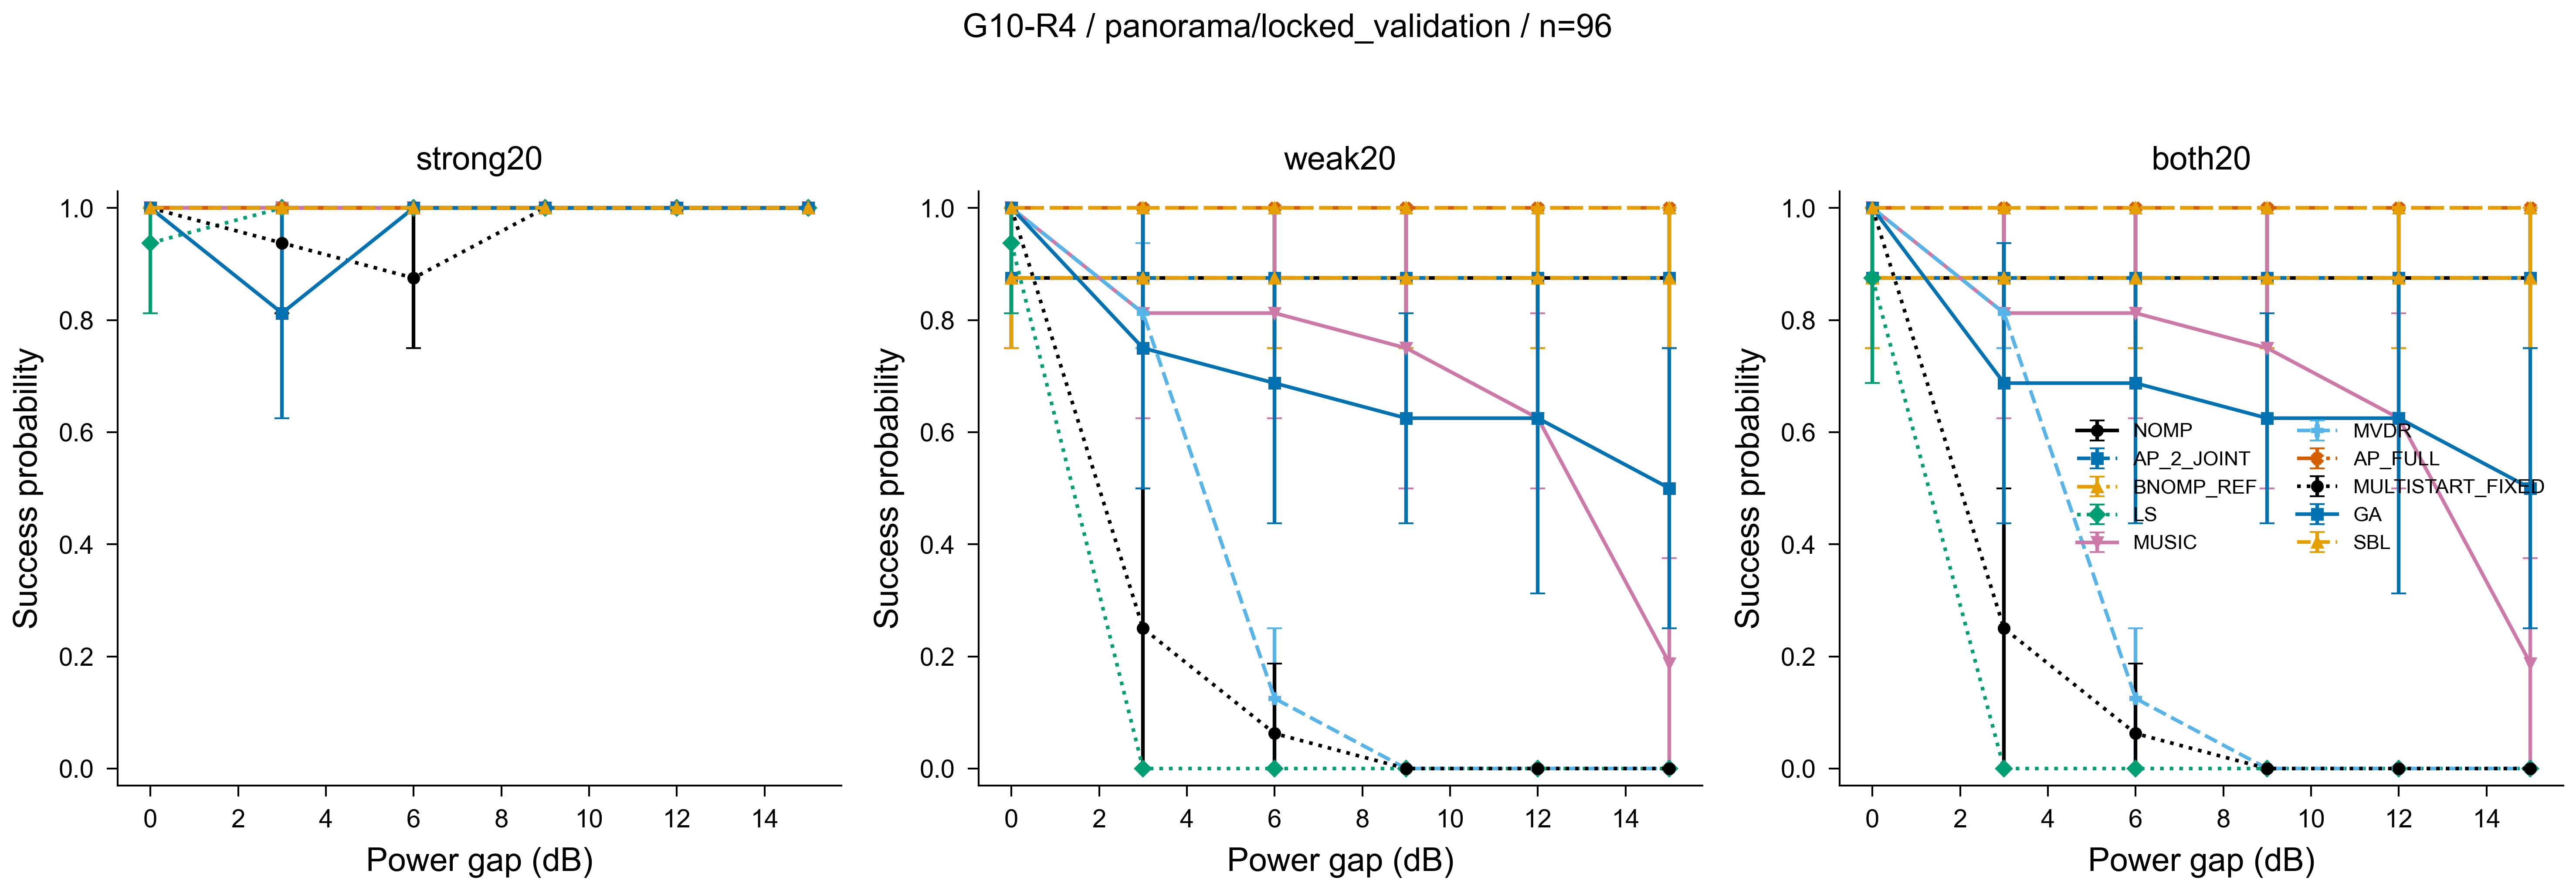

The file beside this chart, header and first rows:
method, gap_db, target, value, low, high, n
NOMP, 0, strong20, 1.0, 1.0, 1.0, 16
NOMP, 3, strong20, 1.0, 1.0, 1.0, 16
NOMP, 6, strong20, 1.0, 1.0, 1.0, 16
NOMP, 9, strong20, 1.0, 1.0, 1.0, 16
NOMP, 12, strong20, 1.0, 1.0, 1.0, 16
NOMP, 15, strong20, 1.0, 1.0, 1.0, 16
NOMP, 0, weak20, 0.875, 0.75, 1.0, 16
NOMP, 3, weak20, 0.875, 0.75, 1.0, 16
NOMP, 6, weak20, 0.875, 0.75, 1.0, 16
NOMP, 9, weak20, 0.875, 0.75, 1.0, 16
NOMP, 12, weak20, 0.875, 0.75, 1.0, 16
NOMP, 15, weak20, 0.875, 0.75, 1.0, 16
NOMP, 0, both20, 0.875, 0.75, 1.0, 16
NOMP, 3, both20, 0.875, 0.75, 1.0, 16
NOMP, 6, both20, 0.875, 0.75, 1.0, 16
NOMP, 9, both20, 0.875, 0.75, 1.0, 16
NOMP, 12, both20, 0.875, 0.75, 1.0, 16
NOMP, 15, both20, 0.875, 0.75, 1.0, 16
AP_2_JOINT, 0, strong20, 1.0, 1.0, 1.0, 16
AP_2_JOINT, 3, strong20, 1.0, 1.0, 1.0, 16
AP_2_JOINT, 6, strong20, 1.0, 1.0, 1.0, 16
AP_2_JOINT, 9, strong20, 1.0, 1.0, 1.0, 16
AP_2_JOINT, 12, strong20, 1.0, 1.0, 1.0, 16
AP_2_JOINT, 15, strong20, 1.0, 1.0, 1.0, 16
AP_2_JOINT, 0, weak20, 0.875, 0.75, 1.0, 16
AP_2_JOINT, 3, weak20, 0.875, 0.75, 1.0, 16
AP_2_JOINT, 6, weak20, 0.875, 0.75, 1.0, 16
AP_2_JOINT, 9, weak20, 0.875, 0.75, 1.0, 16
AP_2_JOINT, 12, weak20, 0.875, 0.75, 1.0, 16
AP_2_JOINT, 15, weak20, 0.875, 0.75, 1.0, 16
AP_2_JOINT, 0, both20, 0.875, 0.75, 1.0, 16
AP_2_JOINT, 3, both20, 0.875, 0.75, 1.0, 16
AP_2_JOINT, 6, both20, 0.875, 0.75, 1.0, 16
AP_2_JOINT, 9, both20, 0.875, 0.75, 1.0, 16
AP_2_JOINT, 12, both20, 0.875, 0.75, 1.0, 16
AP_2_JOINT, 15, both20, 0.875, 0.75, 1.0, 16
BNOMP_REF, 0, strong20, 1.0, 1.0, 1.0, 16
BNOMP_REF, 3, strong20, 1.0, 1.0, 1.0, 16
BNOMP_REF, 6, strong20, 1.0, 1.0, 1.0, 16
BNOMP_REF, 9, strong20, 1.0, 1.0, 1.0, 16
BNOMP_REF, 12, strong20, 1.0, 1.0, 1.0, 16
BNOMP_REF, 15, strong20, 1.0, 1.0, 1.0, 16
BNOMP_REF, 0, weak20, 0.875, 0.75, 1.0, 16
BNOMP_REF, 3, weak20, 0.875, 0.75, 1.0, 16
BNOMP_REF, 6, weak20, 0.875, 0.75, 1.0, 16
BNOMP_REF, 9, weak20, 0.875, 0.75, 1.0, 16
BNOMP_REF, 12, weak20, 0.875, 0.75, 1.0, 16
BNOMP_REF, 15, weak20, 0.875, 0.75, 1.0, 16
BNOMP_REF, 0, both20, 0.875, 0.75, 1.0, 16
BNOMP_REF, 3, both20, 0.875, 0.75, 1.0, 16
BNOMP_REF, 6, both20, 0.875, 0.75, 1.0, 16
BNOMP_REF, 9, both20, 0.875, 0.75, 1.0, 16
BNOMP_REF, 12, both20, 0.875, 0.75, 1.0, 16
BNOMP_REF, 15, both20, 0.875, 0.75, 1.0, 16
LS, 0, strong20, 0.9375, 0.8125, 1.0, 16
LS, 3, strong20, 1.0, 1.0, 1.0, 16
LS, 6, strong20, 1.0, 1.0, 1.0, 16
LS, 9, strong20, 1.0, 1.0, 1.0, 16
LS, 12, strong20, 1.0, 1.0, 1.0, 16
LS, 15, strong20, 1.0, 1.0, 1.0, 16
... 120 more rows
